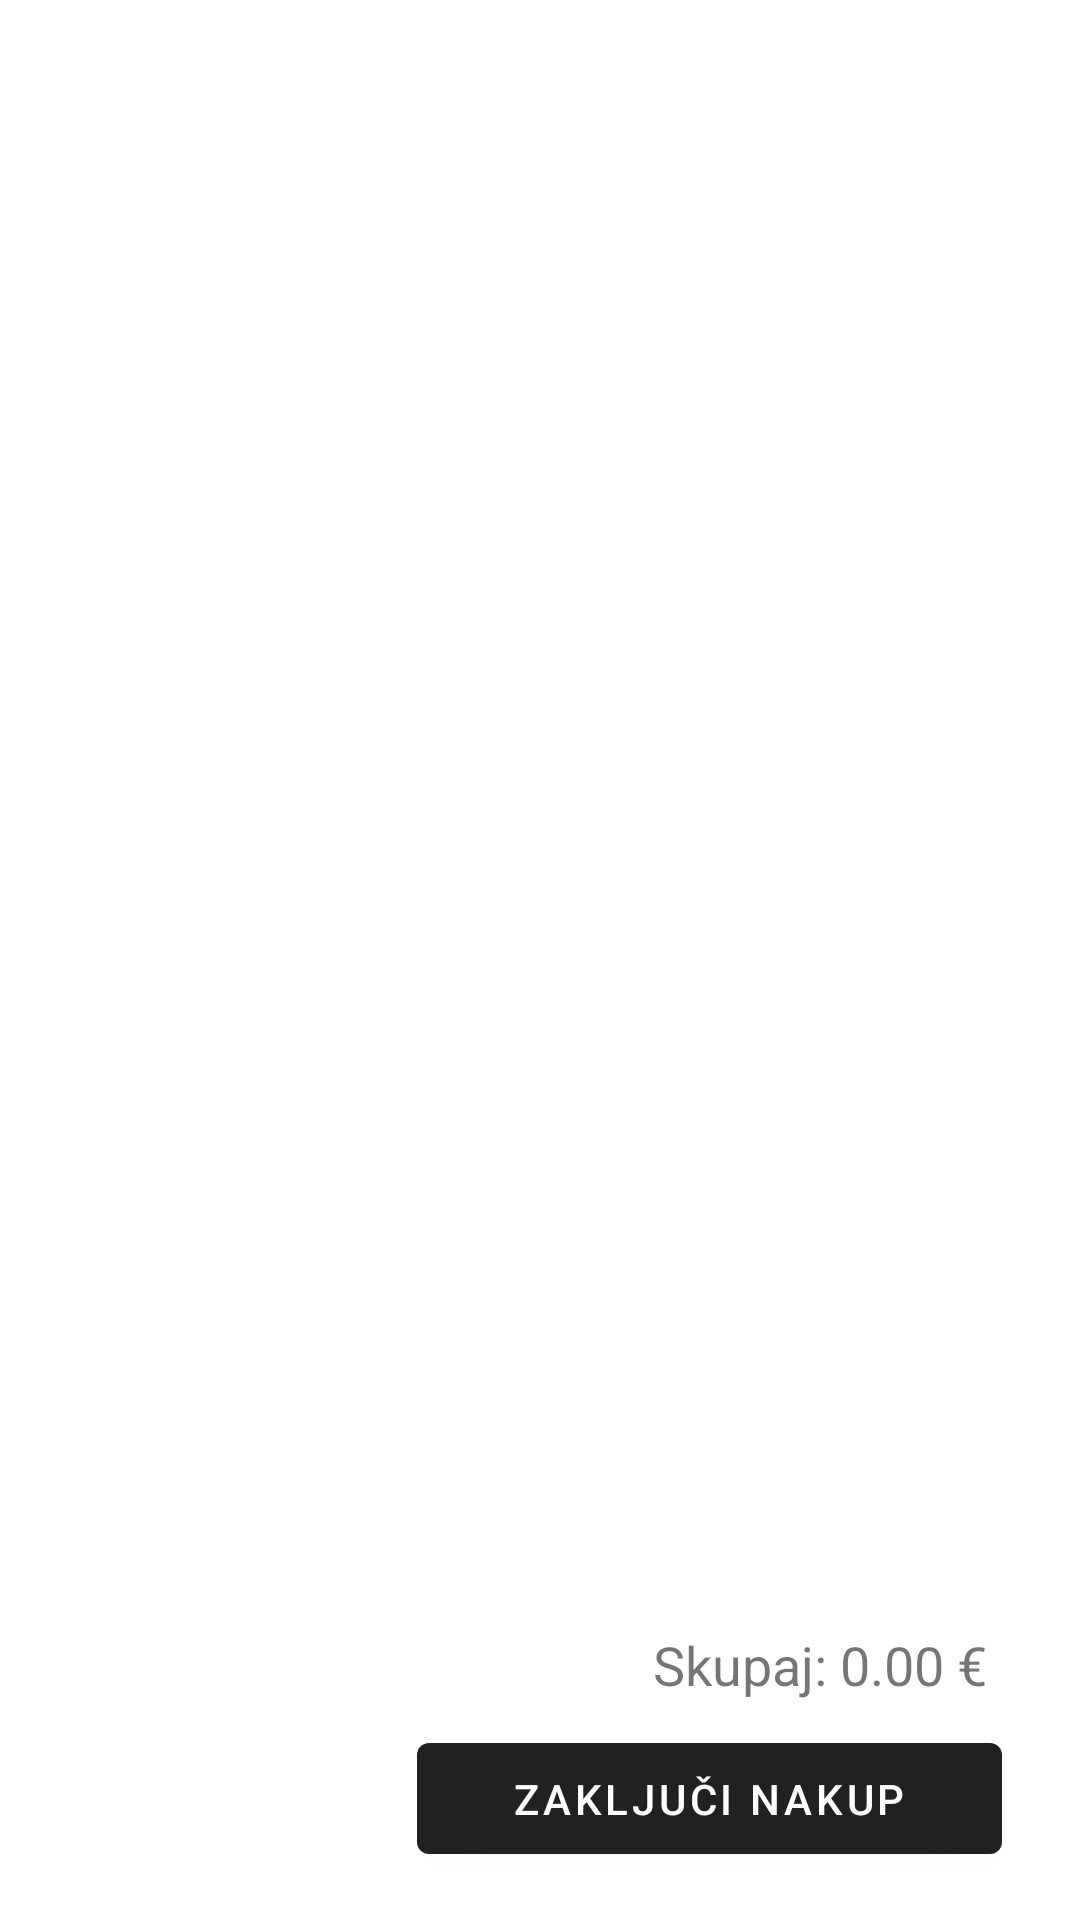

Produce the Android XML layout that renders to this screen, including the resource entries it uses.
<!-- AndroidManifest.xml: application theme Theme.TrgovinaApp -->
<!-- res/layout/activity_cart.xml -->
<?xml version="1.0" encoding="utf-8"?>

<androidx.constraintlayout.widget.ConstraintLayout
    xmlns:android="http://schemas.android.com/apk/res/android"
    xmlns:tools="http://schemas.android.com/tools"
    xmlns:app="http://schemas.android.com/apk/res-auto"
    android:layout_width="match_parent"
    android:layout_height="match_parent"
    tools:context=".CartActivity">

    <androidx.recyclerview.widget.RecyclerView
        android:id="@+id/recyclerViewCart"
        android:layout_width="0dp"
        android:layout_height="0dp"
        app:layout_constraintTop_toTopOf="parent"
        app:layout_constraintBottom_toTopOf="@+id/checkoutButton"
        app:layout_constraintStart_toStartOf="parent"
        app:layout_constraintEnd_toEndOf="parent"
        android:padding="16dp" />

    <TextView
        android:id="@+id/totalPriceText"
        android:layout_width="wrap_content"
        android:layout_height="wrap_content"
        android:padding="8dp"
        android:text="Skupaj: 0.00 €"
        android:textSize="18sp"
        app:layout_constraintBottom_toTopOf="@+id/checkoutButton"
        app:layout_constraintEnd_toEndOf="parent"
        app:layout_constraintHorizontal_bias="0.901"
        app:layout_constraintStart_toStartOf="parent" />












    <Button
        android:id="@+id/checkoutButton"
        android:layout_width="195dp"
        android:layout_height="49dp"
        android:layout_margin="16dp"
        android:layout_marginBottom="12dp"
        android:text="Zaključi nakup"
        app:layout_constraintBottom_toBottomOf="parent"
        app:layout_constraintEnd_toEndOf="parent"
        app:layout_constraintHorizontal_bias="0.925"
        app:layout_constraintStart_toStartOf="parent" />
</androidx.constraintlayout.widget.ConstraintLayout>
<!-- resources referenced by this layout -->
<resources>
  <style name="Theme.TrgovinaApp" parent="Theme.MaterialComponents.DayNight.DarkActionBar">
          <item name="android:windowTranslucentStatus">true</item>
          <item name="android:fitsSystemWindows">true</item>
          <item name="android:windowDrawsSystemBarBackgrounds">true</item>
          <item name="android:statusBarColor">@android:color/transparent</item>
      </style>
</resources>
